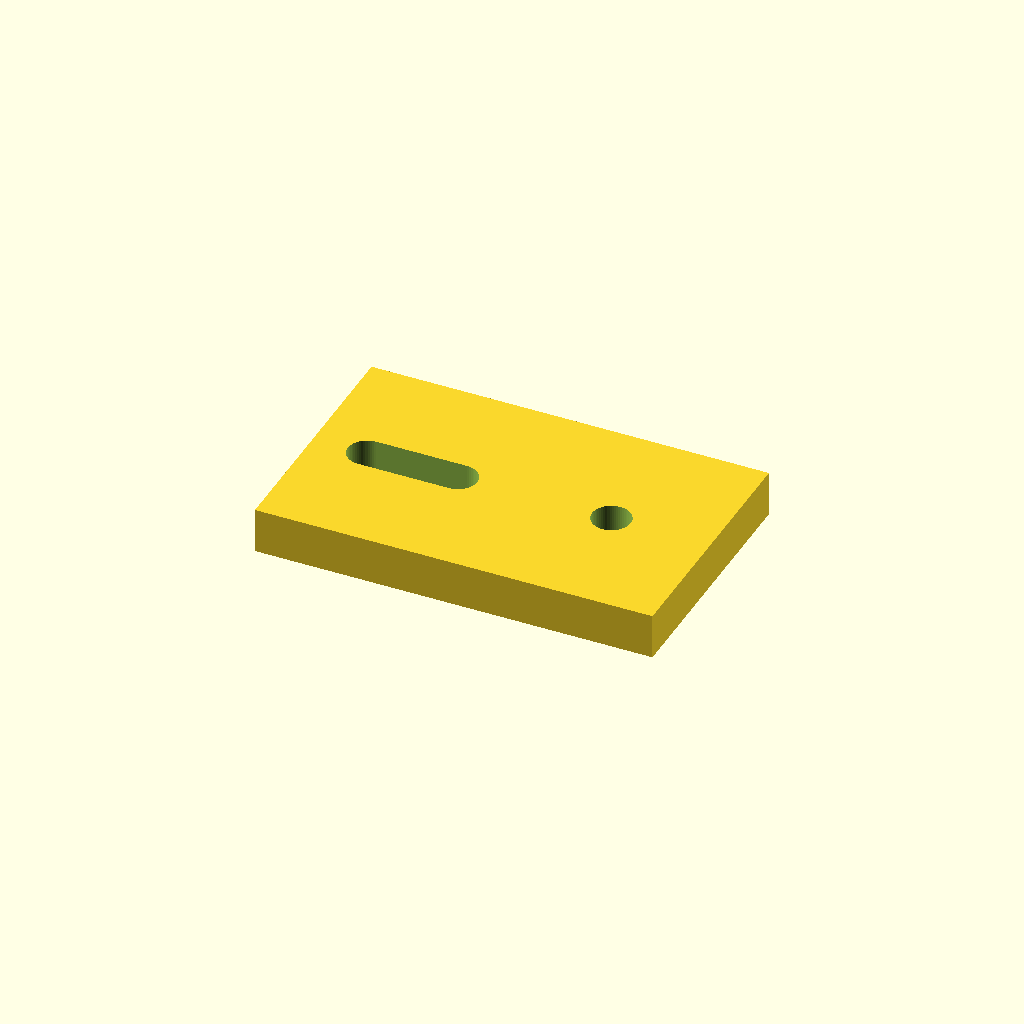
Cell 1 — every parameter at its default value.
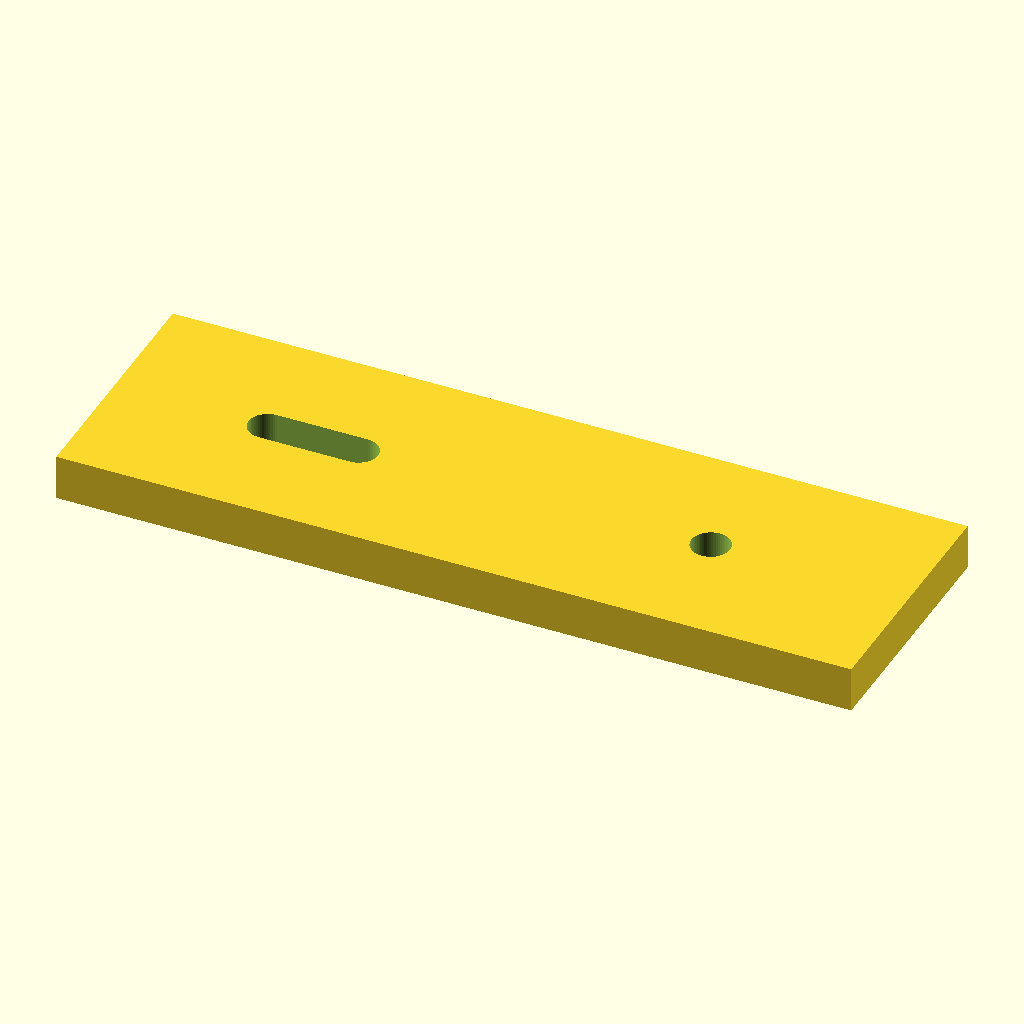
Cell 2: length = 70 (everything else at default).
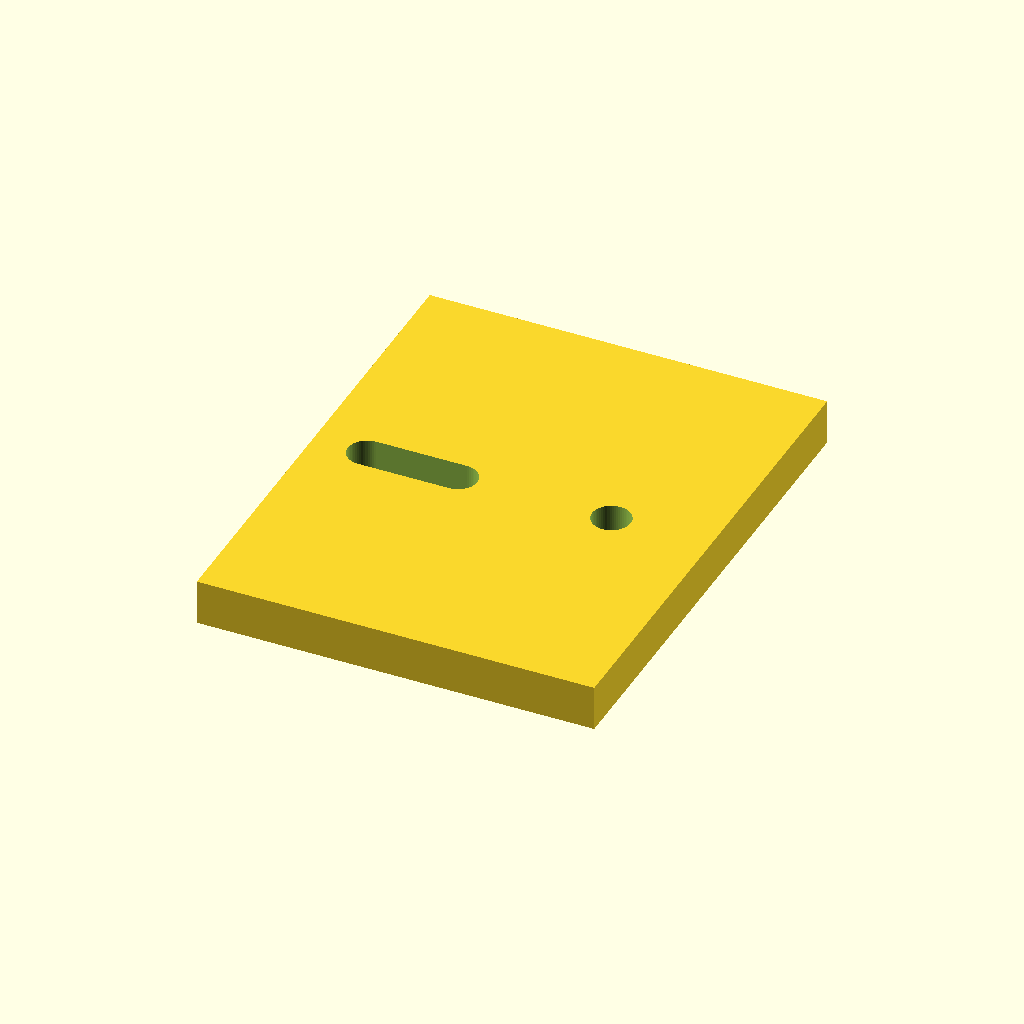
Cell 3: the same model with width = 44.
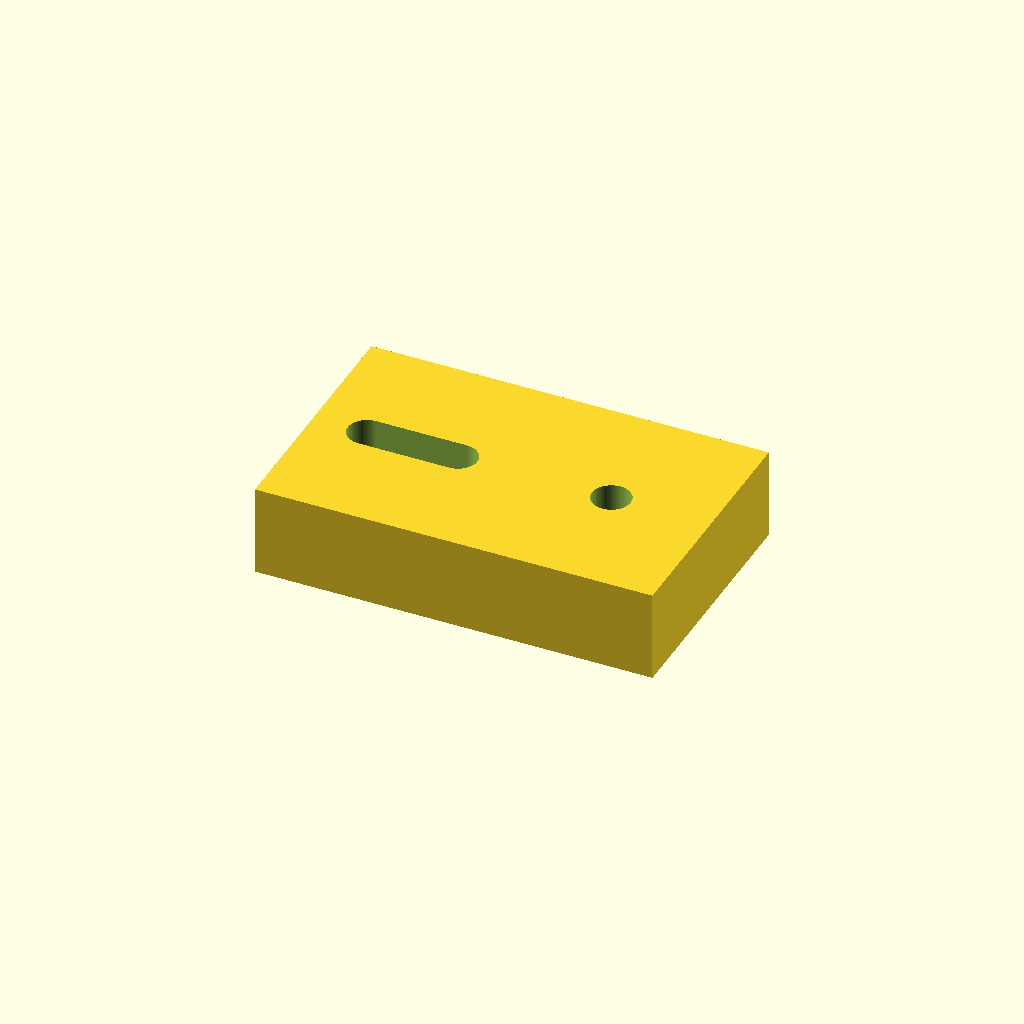
Cell 4 — thickness set to 8, the other parameters unchanged.
One fixed orthographic camera (rotation 55°, 0°, 25°; colour scheme Cornfield) for every cell.
The OpenSCAD source (optional_data/data/parts/part_0820.scad):
// Adjustable sensor mounting tab.
$fn = 60;
eps = 0.02;
length = 35;
width = 22;
thickness = 4;
slot_l = 8;
module slot(x) { hull() { translate([x-slot_l/2,0,-thickness/2-eps]) cylinder(d=3.4,h=thickness+2*eps); translate([x+slot_l/2,0,-thickness/2-eps]) cylinder(d=3.4,h=thickness+2*eps); } }
difference() { cube([length,width,thickness],center=true); slot(-length/4); translate([length/4,0,-thickness/2-eps]) cylinder(d=3.4,h=thickness+2*eps); }
Customizer parameters (derived from the source; name, type, default, range or options):
eps: number, default 0.02
length: number, default 35
width: number, default 22
thickness: number, default 4
slot_l: number, default 8
